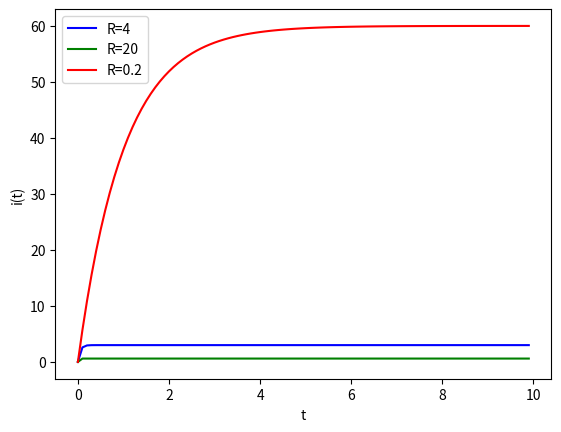

Here is the Python script that generated this plot:
import numpy as np
from scipy.integrate import odeint
import matplotlib.pyplot as plt

def EDO(i,x,R):
    didt= 5*(12-R*i) #dejo toda la funcion al lado derecho así dejando di/dt al lado izquierdo
    return didt
i1,i2,i3=1,1,1
i0=0
print("pregunta 2:")
x= np.arange(0.0,10.0,0.1)
#ya teniendo armado el PVI, le doy los valores a R correspondientes
R=4
i1=odeint(EDO,i0,x,args=(R,))
R=20
i2=odeint(EDO,i0,x,args=(R,))
R=0.2
i3=odeint(EDO,i0,x,args=(R,))
plt.plot(x,i1,label="R=4",color="blue")
plt.plot(x,i2,label="R=20",color="green")
plt.plot(x,i3,label="R=0.2",color="red")
plt.xlabel("t")
plt.ylabel("i(t)")
plt.legend()
plt.show()
#del gráfico se deduce que a menor resistencia, mayor voltaje (i) va a resultar del circuito, por ende, se produce menor pérdida de energía en forma de calor con 0,2 de resistencia comparado con 4 de resistencia, que reduce el voltaje a alrededor de 1/20 del de 0,2 (notandose más el efecto a medida que aumenta el t, aunque se comienza a estabilizar en t=4). también se puede ver que el tiempo de estabilización de la corriente se reduce a medida que crece la resistencia.